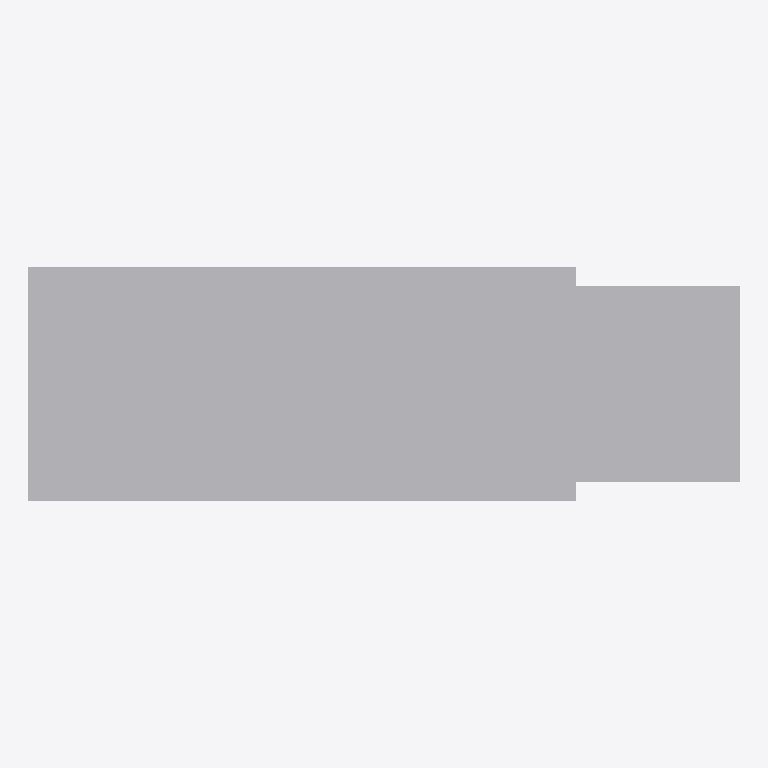
Plan cut of the same IFC building model at storey 'Implantacion conceptual' (level 0.00 m, cut at 1.40 m), seen from above with north up, elements coloured by IFC class (only those large enough to see are counted): 2 other elements (light grey). Cut surfaces are drawn darker.
Extent 8.0 m × 2.6 m × 3.2 m (x, y, z). Storeys (1): Implantacion conceptual at 0.00 m. Elements (7): 7 IfcBuildingElementProxy.

HEADER;
FILE_DESCRIPTION(('Diseno conceptual sintetico DRAFT'),'2;1');
FILE_NAME('BC-SE104-A.ifc','2026-11-16T00:00:00',('TrazIA-3D'),('TrazIA-3D'),'TrazIA-3D','TrazIA-3D','DRAFT');
FILE_SCHEMA(('IFC4'));
ENDSEC;
DATA;
#7=IFCPROJECT('36UHIZfnoaJIV1FNgNZHC9',$,'BC-SE104','Diseno conceptual sintetico',$,'Lecho fluido con módulo de salida','DRAFT',(#6),#5);
#8=IFCSITE('3an_AfneZoAdp37yoSwODW',$,'Catalogo sintetico',$,$,#3,$,$,.ELEMENT.,$,$,$,$,$);
#9=IFCBUILDING('0HBXdGVbw7tZ5JVSncoNm_',$,'Equipos de proceso',$,$,#3,$,$,.ELEMENT.,$,$,$);
#10=IFCBUILDINGSTOREY('0Xtt1$v0ZUzO96M2t5gN3U',$,'Implantacion conceptual',$,$,#3,$,$,.ELEMENT.,0.0);
#28=IFCBUILDINGELEMENTPROXY('1ezrUZcDkou98J5c1lHFTz',$,'Principal · Cámara de lecho','Componente exterior conceptual DRAFT','dryer',#3,#27,'BC-SE104',$);
#43=IFCBUILDINGELEMENTPROXY('3m7Pl3OQVf4hcM86tMNk7O',$,'Módulo de salida','Componente exterior conceptual DRAFT','dryer',#3,#42,'BC-SE104',$);
ENDSEC;
